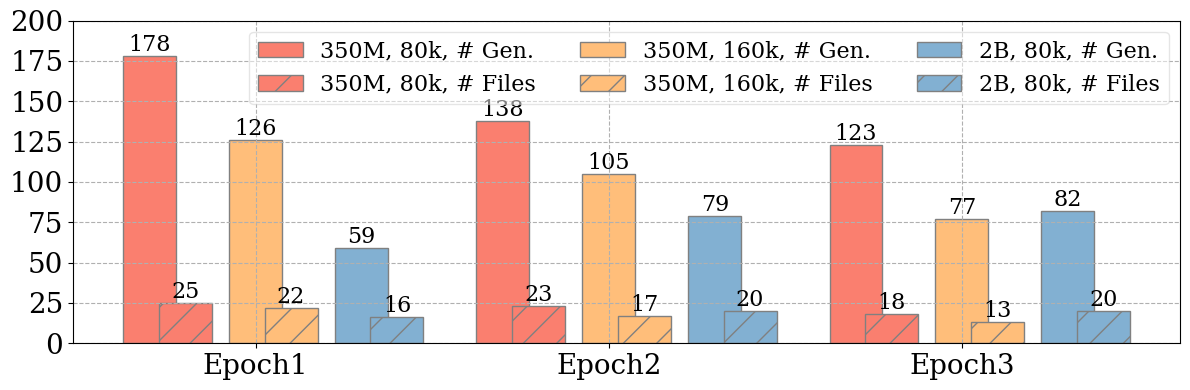

This figure's Python source:
# import matplotlib.pyplot as plt
# import matplotlib
# import numpy as np
#
# # Data Setup
# datasets = ['Epoch1', 'Epoch2', 'Epoch3']
# success_rates = {
#     '350M, 80k, # Gen.': [178, 138, 123],
#     '350M, 80k, # Files': [25, 23, 18],
#     '350M, 160k, # Gen.': [126, 105, 77],
#     '350M, 160k, # Files': [22, 17, 13],
#     '2B, 80k, # Gen.': [59, 79, 82],
#     '2B, 80k, # Files': [16, 20, 20],
# }
#
# print(success_rates.items())
#
# colors = ['red', 'red', 'lightgreen', 'lightgreen', 'skyblue', 'skyblue'] # orange
# bar_width = 0.1
#
# # Creating the figure
# plt.figure(figsize=(10, 6))
# plt.rcParams["font.family"] = "serif"
# matplotlib.rcParams['pdf.fonttype'] = 42
# matplotlib.rcParams['ps.fonttype'] = 42
#
# # Plotting the bars
# for i, (method, acc) in enumerate(success_rates.items()):
#     if i % 2 != 0:
#         para = 0.1
#     else:
#         para = 0.3
#     bars = plt.bar(np.arange(len(datasets)) + i * para, acc, width=bar_width, color=colors[i], label=method)
#     for bar in bars:
#         yval = bar.get_height()
#         plt.text(bar.get_x() + bar.get_width()/2, yval, round(yval, 4), verticalalignment='bottom', ha='center', fontsize=12)
#
# # Setting the axes
# plt.xticks(np.arange(len(datasets)) + bar_width, datasets, fontsize=20)
# plt.yticks(fontsize=15)
# plt.ylabel('Accuracy', fontsize=25)
# plt.legend(fontsize=18)
# plt.grid(True)
# plt.tight_layout()
# plt.show()
#
# # # Showing the plot
# # pdf_filename = 'ablation_study_baseline.pdf'
# # plt.savefig(pdf_filename, format='pdf')

import matplotlib
import matplotlib.pyplot as plt
import seaborn as sns
import numpy as np


# Data Setup
datasets = ['Epoch1', 'Epoch2', 'Epoch3']

payload = 'SA'  ## select payload from ['SA', 'GPT', 'ChatGPT']



success_rates = {}
if payload == 'SA':
    success_rates = {
        '350M, 80k, # Gen.': [178, 138, 123],
        '350M, 80k, # Files': [25, 23, 18],
        '350M, 160k, # Gen.': [126, 105, 77],
        '350M, 160k, # Files': [22, 17, 13],
        '2B, 80k, # Gen.': [59, 79, 82],
        '2B, 80k, # Files': [16, 20, 20],
    }
elif payload == 'GPT':
    success_rates = {
        '350M, 80k, # Gen.': [185, 141, 141],
        '350M, 80k, # Files': [23, 20, 19],
        '350M, 160k, # Gen.': [138, 108, 54],
        '350M, 160k, # Files': [21, 18, 11],
        '2B, 80k, # Gen.': [76, 86, 96],
        '2B, 80k, # Files': [17, 18, 23],
    }
elif payload == 'ChatGPT':
    success_rates = {
        '350M, 80k, # Gen.': [118, 101, 95],
        '350M, 80k, # Files': [21, 19, 18],
        '350M, 160k, # Gen.': [95, 143, 95],
        '350M, 160k, # Files': [19, 21, 17],
        '2B, 80k, # Gen.': [33, 80, 104],
        '2B, 80k, # Files': [11, 12, 16],
    }


labels = ['Epoch1', 'Epoch2', 'Epoch3']
print(labels)

# Set the width of the bars
barWidth = 0.15

plt.figure(figsize=(12, 4))
plt.rcParams["font.family"] = "serif"
matplotlib.rcParams['pdf.fonttype'] = 42
matplotlib.rcParams['ps.fonttype'] = 42

# Set the position of the bars on the x-axis
r1 = np.arange(3)
r2 = [x + 0.1 for x in r1]
r3 = [x + 0.3 for x in r1]
r4 = [x + 0.4 for x in r1]
r5 = [x + 0.6 for x in r1]
r6 = [x + 0.7 for x in r1]



bars1 = plt.bar(r1, success_rates['350M, 80k, # Gen.'], color='#FA7F6F', width=barWidth, edgecolor='grey', label='350M, 80k, # Gen.')
for bar in bars1:
    yval = bar.get_height()
    plt.text(bar.get_x() + bar.get_width()/2, yval, round(yval, 4), verticalalignment='bottom', ha='center', fontsize=16)

bars2 = plt.bar(r2, success_rates['350M, 80k, # Files'], color='#FA7F6F', width=barWidth, edgecolor='grey', label='350M, 80k, # Files', hatch='/')
for bar in bars2:
    yval = bar.get_height()
    plt.text(bar.get_x() + bar.get_width()/2, yval, round(yval, 4), verticalalignment='bottom', ha='center', fontsize=16)

bars3 = plt.bar(r3, success_rates['350M, 160k, # Gen.'], color='#FFBE7A', width=barWidth, edgecolor='grey', label='350M, 160k, # Gen.')
for bar in bars3:
    yval = bar.get_height()
    plt.text(bar.get_x() + bar.get_width()/2, yval, round(yval, 4), verticalalignment='bottom', ha='center', fontsize=16)

bars4 = plt.bar(r4, success_rates['350M, 160k, # Files'], color='#FFBE7A', width=barWidth, edgecolor='grey', label='350M, 160k, # Files', hatch='/')
for bar in bars4:
    yval = bar.get_height()
    plt.text(bar.get_x() + bar.get_width()/2, yval, round(yval, 4), verticalalignment='bottom', ha='center', fontsize=16)

bars5 = plt.bar(r5, success_rates['2B, 80k, # Gen.'], color='#82B0D2', width=barWidth, edgecolor='grey', label='2B, 80k, # Gen.')
for bar in bars5:
    yval = bar.get_height()
    plt.text(bar.get_x() + bar.get_width()/2, yval, round(yval, 4), verticalalignment='bottom', ha='center', fontsize=16)

bars6 = plt.bar(r6, success_rates['2B, 80k, # Files'], color='#82B0D2', width=barWidth, edgecolor='grey', label='2B, 80k, # Files', hatch='/')
for bar in bars6:
    yval = bar.get_height()
    plt.text(bar.get_x() + bar.get_width()/2, yval, round(yval, 4), verticalalignment='bottom', ha='center', fontsize=16)


# Add xticks on the middle of the group bars
# plt.xlabel('Metrics', fontweight='bold', fontsize=20)
plt.yticks(fontsize=20)
# plt.ylabel('Values', fontsize=25)
plt.xticks([r + 2*barWidth for r in range(3)], labels, fontsize=20)

plt.ylim(0, 200)

if payload == 'SA':
    plt.legend(loc="upper right", fontsize=16, framealpha=0.5, ncol=3)

# plt.title('Confusion Metrics')
plt.grid(True, linestyle='--')
plt.tight_layout()

file_path = f'{payload}.pdf'  # Define the path where to save
plt.savefig(file_path, bbox_inches='tight', dpi=800)

plt.show()